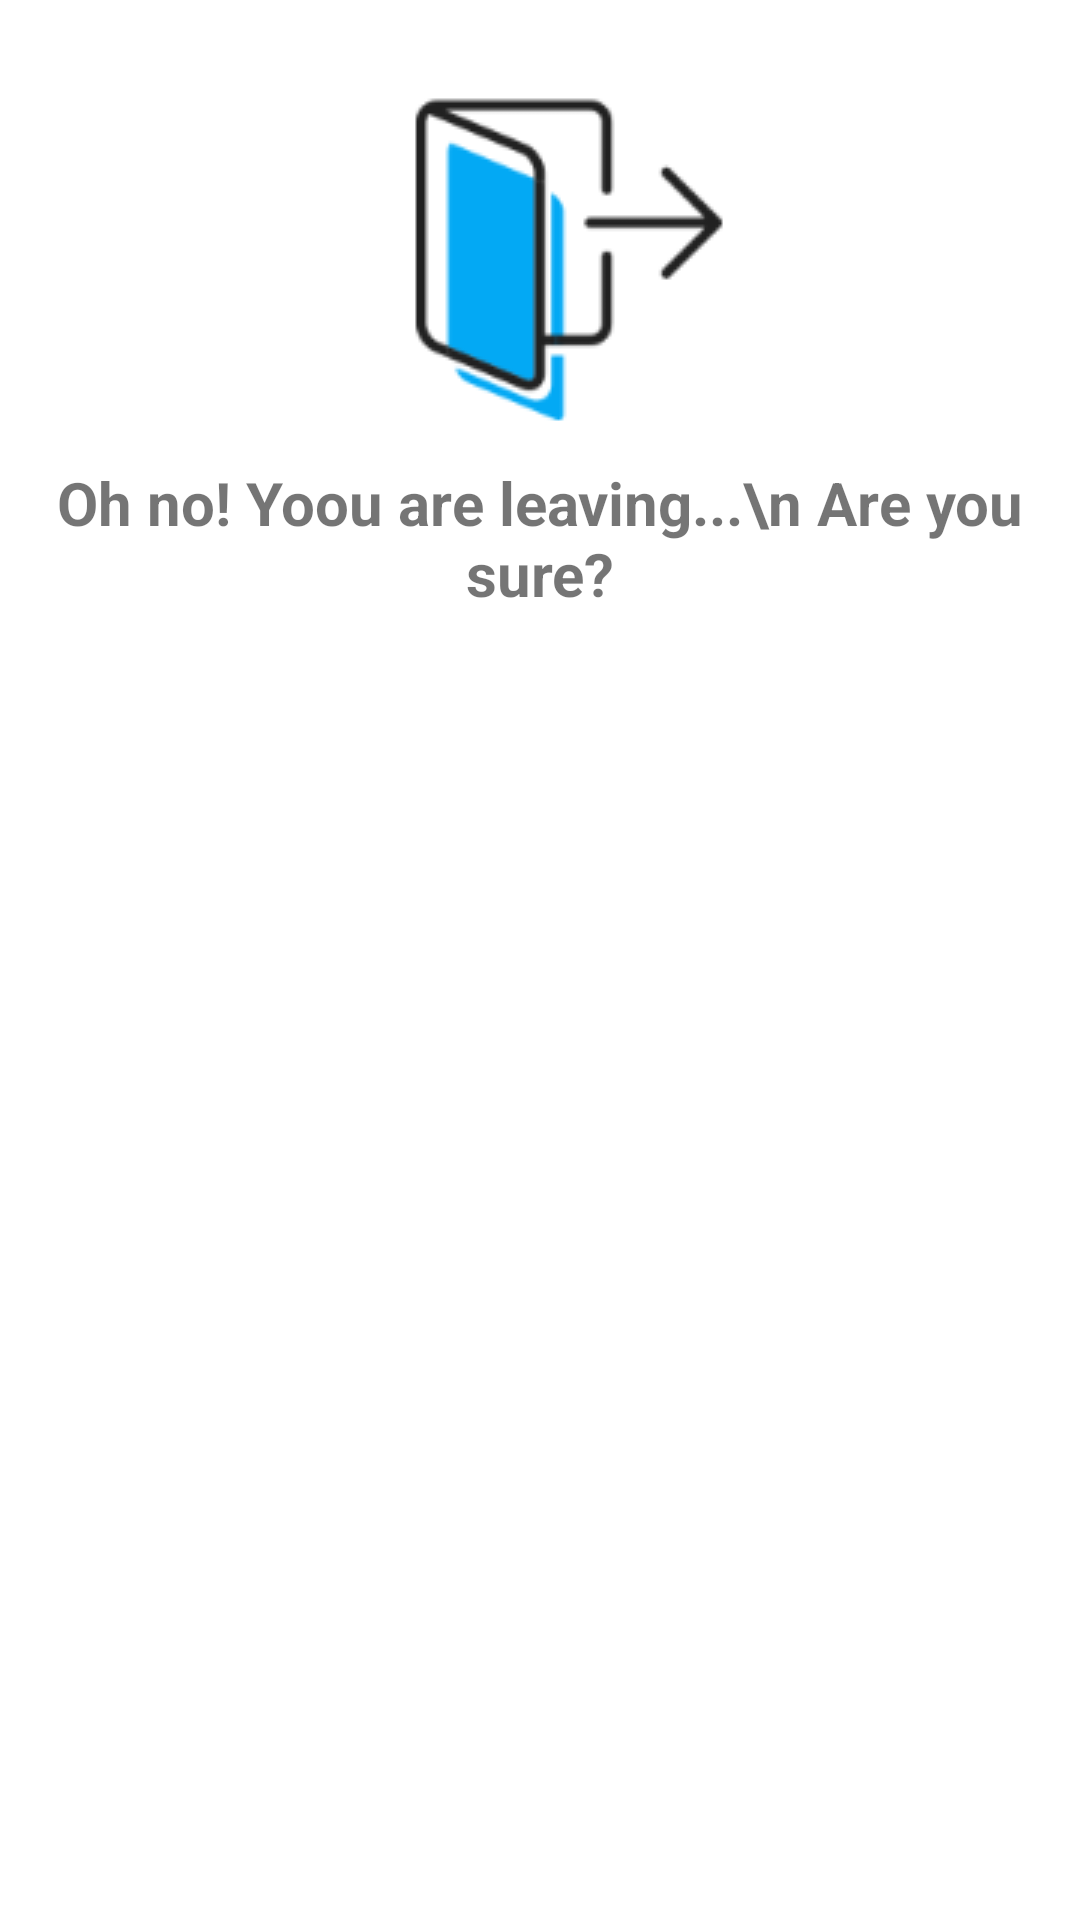

Reconstruct the res/layout file that produces this screen, plus the resources it refers to.
<!-- AndroidManifest.xml: application theme Theme.Fyp1 -->
<!-- res/layout/either_logout.xml -->
<?xml version="1.0" encoding="utf-8"?>
<androidx.constraintlayout.widget.ConstraintLayout xmlns:android="http://schemas.android.com/apk/res/android"
    xmlns:app="http://schemas.android.com/apk/res-auto"
    xmlns:tools="http://schemas.android.com/tools"
    android:layout_width="wrap_content"
    android:layout_height="wrap_content"
    android:padding="10dp"
    android:background="#FFFFFF">

    <TextView
        android:id="@+id/textView23"
        android:layout_width="wrap_content"
        android:layout_height="wrap_content"
        android:layout_marginTop="4dp"
        android:background="@drawable/img_11"
        android:text=""
        app:layout_constraintEnd_toEndOf="parent"
        app:layout_constraintStart_toStartOf="parent"
        app:layout_constraintTop_toTopOf="parent" />

    <TextView
        android:id="@+id/textView35"
        android:layout_width="wrap_content"
        android:layout_height="wrap_content"
        android:gravity="center"
        android:text="Oh no! Yoou are leaving...\n Are you sure?"
        android:textSize="20dp"
        android:textStyle="bold"
        app:layout_constraintEnd_toEndOf="parent"
        app:layout_constraintStart_toStartOf="parent"
        app:layout_constraintTop_toBottomOf="@+id/textView23" />

</androidx.constraintlayout.widget.ConstraintLayout>
<!-- resources referenced by this layout -->
<resources>
  <!-- drawable img_11: png bitmap (drawable, 4151 bytes) -->
  <style name="Theme.Fyp1" parent="Theme.MaterialComponents.DayNight.DarkActionBar">
          
          <item name="colorPrimary">@color/purple_500</item>
          <item name="colorPrimaryVariant">@color/purple_700</item>
          <item name="colorOnPrimary">@color/white</item>
          
          <item name="colorSecondary">@color/teal_200</item>
          <item name="colorSecondaryVariant">@color/teal_700</item>
          <item name="colorOnSecondary">@color/black</item>
          
          <item name="android:statusBarColor" tools:targetApi="l">?attr/colorPrimaryVariant</item>
          
      </style>
  <!-- not gathered from this repository: default colours our renderer supplied (Android Studio template values) -->
  <color name="purple_500">#FF6200EE</color>
  <color name="purple_700">#FF3700B3</color>
  <color name="teal_200">#FF03DAC5</color>
  <color name="teal_700">#FF018786</color>
  <color name="black">#FF000000</color>
  <color name="white">#FFFFFFFF</color>
</resources>
